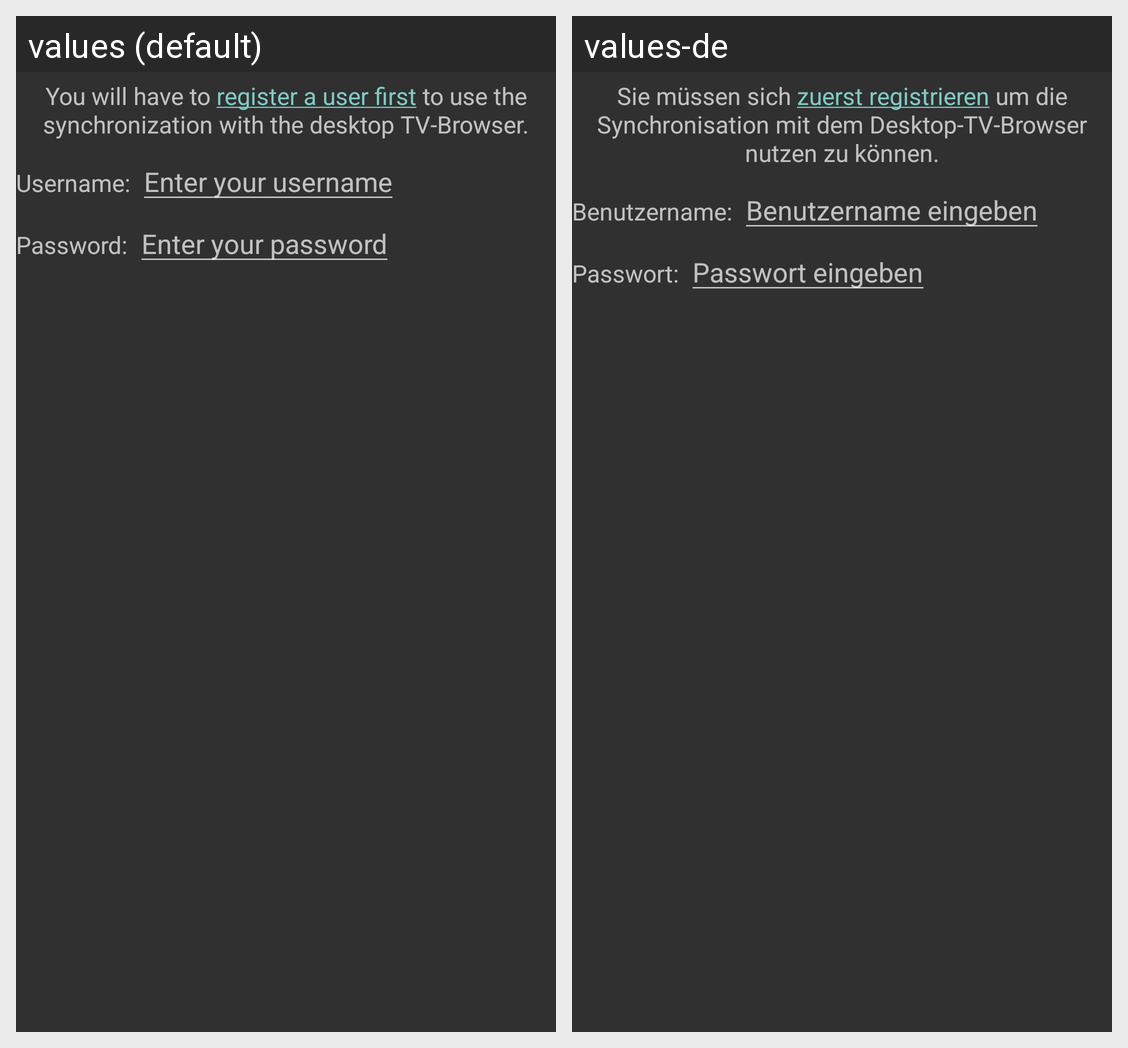

Strings drawn on this Android screen and how each of the app's shown locales translates them:
Android screen res/layout/username_password_setup.xml rendered under 2 locales, left to right: values (default), values-de. Device: Nexus 5 (rendered at 1080×1920; each locale shown at half size, 540×960, under a caption strip naming it); theme Theme.App.Dark.
Strings drawn on this screen, with the default value and each locale's value (text and hints the layout hard-codes, and strings that could not be matched under every locale, appear in the picture but are not listed):

synchronize_user_info
  values: You will have to register a user first to use the synchronization with the desktop TV-Browser.
  values-de: Sie müssen sich zuerst registrieren um die Synchronisation mit dem Desktop-TV-Browser nutzen zu können.

username
  values: Username:
  values-de: Benutzername:

username_hint
  values: Enter your username
  values-de: Benutzername eingeben

password
  values: Password:
  values-de: Passwort:

password_hint
  values: Enter your password
  values-de: Passwort eingeben
